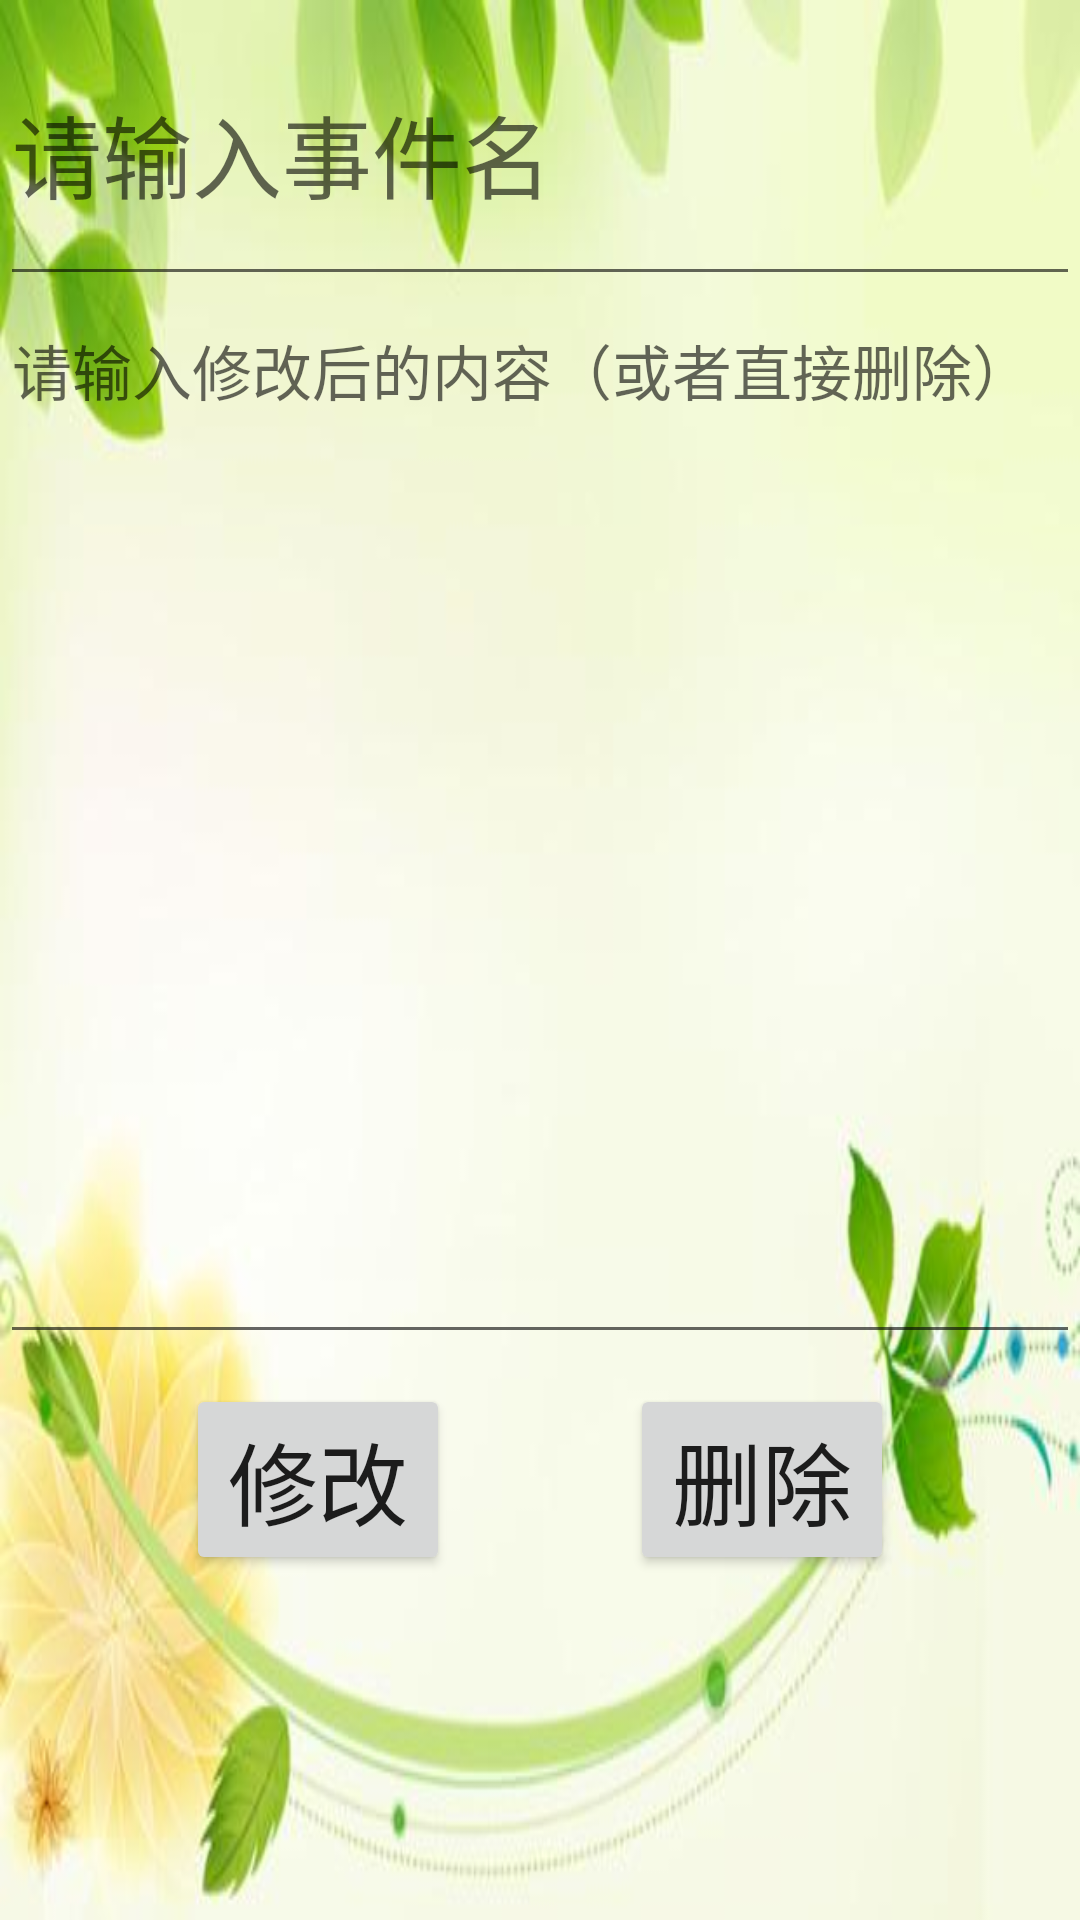

Here is an Android app screen rendered from its layout file. Give the layout XML and the strings, colors and styles it references.
<!-- AndroidManifest.xml: application theme count_things_Theme -->
<!-- res/layout/remove_event.xml -->
<?xml version="1.0" encoding="utf-8"?>
<LinearLayout xmlns:android="http://schemas.android.com/apk/res/android"
              android:layout_width="match_parent"
              android:orientation="vertical"
              android:background="@drawable/b1"
              android:layout_height="match_parent">
    <EditText android:layout_width="match_parent"
              android:hint="请输入事件名"
              android:textSize="30dp"
              android:id="@+id/remove_title"
              android:layout_weight="1"
              android:layout_height="wrap_content"/>

    <EditText android:layout_width="match_parent"
              android:layout_weight="8"
              android:gravity="start"
              android:id="@+id/remove_context"
              android:textSize="20dp"
              android:hint="请输入修改后的内容（或者直接删除）"
              android:layout_height="wrap_content"/>
    <LinearLayout android:layout_width="match_parent"
                  android:layout_marginTop="10dp"
                  android:orientation="horizontal"
                  android:layout_weight="3"
                  android:gravity="center_horizontal"
                  android:layout_height="wrap_content">
        <Button android:layout_width="wrap_content"
                android:textSize="30dp"
                android:text="修改"
                android:layout_marginRight="30dp"
                android:id="@+id/event_update"
                android:layout_height="wrap_content"/>
        <Button android:layout_width="wrap_content"
                android:textSize="30dp"
                android:layout_marginLeft="30dp"
                android:text="删除"
                android:id="@+id/event_remove"
                android:layout_height="wrap_content"/>
    </LinearLayout>
</LinearLayout>
<!-- resources referenced by this layout -->
<resources>
  <!-- drawable b1: jpg bitmap (drawable, 15341 bytes) -->
  <style name="count_things_Theme" parent="Theme.AppCompat.DayNight.DarkActionBar">
         <item name="android:windowActionBar">false</item>
          <item name="colorPrimary">@color/count_things_GreenTheme</item>
  
      </style>
  <color name="count_things_GreenTheme">#91D194</color>
</resources>
